Dataset: dataset (GitHub, EnzoIkeda/Images_Classifier). Classes: baralho, caneta, moeda, pilha, piramide.

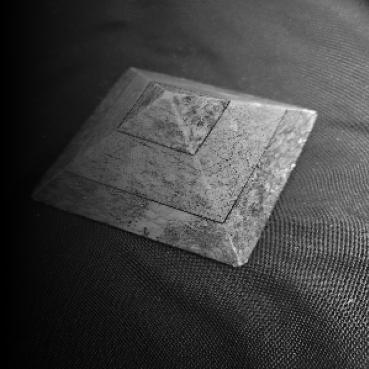
Label: piramide

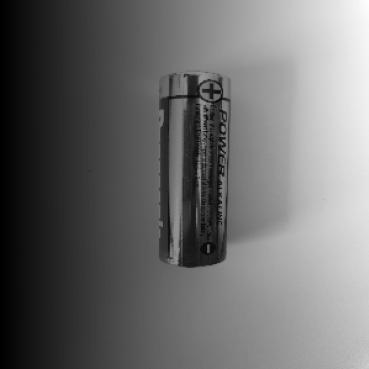
Label: pilha

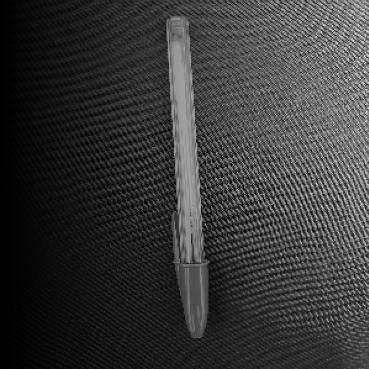
Label: caneta

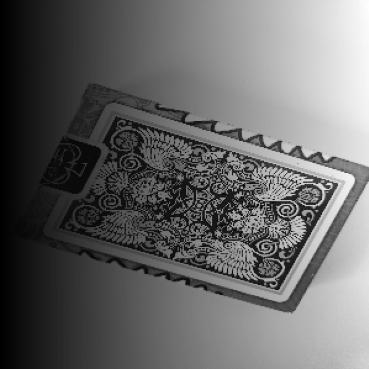
Label: baralho

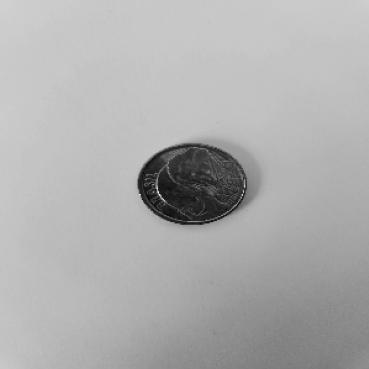
Label: moeda

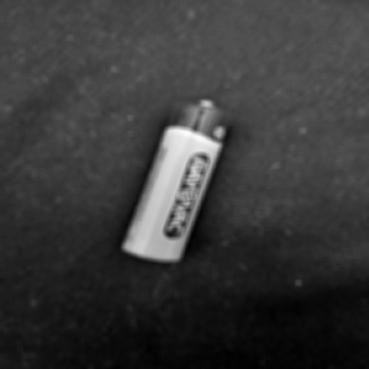
Label: pilha
